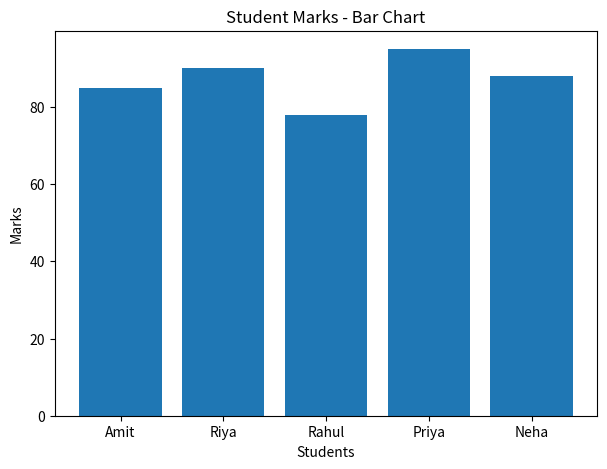

Python code for this plot: (Note: this script raises an exception after producing the figure.)

import matplotlib.pyplot as plt

# Sample dataset
names = ['Amit', 'Riya', 'Rahul', 'Priya', 'Neha']
marks = [85, 90, 78, 95, 88]

# 1. Bar Chart
plt.figure(figsize=(7, 5))
plt.bar(names, marks)
plt.title("Student Marks - Bar Chart")
plt.xlabel("Students")
plt.ylabel("Marks")
plt.savefig("outputs/bar_chart.png")
plt.show()

# 2. Line Chart
plt.figure(figsize=(7, 5))
plt.plot(names, marks, marker='o')
plt.title("Student Marks - Line Chart")
plt.xlabel("Students")
plt.ylabel("Marks")
plt.savefig("outputs/line_chart.png")
plt.show()

# 3. Pie Chart
plt.figure(figsize=(7, 5))
plt.pie(
    marks,
    labels=names,
    autopct='%1.1f%%'
)
plt.title("Student Marks Distribution")
plt.savefig("outputs/pie_chart.png")
plt.show()

# 4. Scatter Plot
plt.figure(figsize=(7, 5))
plt.scatter(names, marks)
plt.title("Student Marks - Scatter Plot")
plt.xlabel("Students")
plt.ylabel("Marks")
plt.savefig("outputs/scatter_plot.png")
plt.show()

# 5. Histogram
plt.figure(figsize=(7, 5))
plt.hist(marks, bins=5)
plt.title("Marks Distribution - Histogram")
plt.xlabel("Marks")
plt.ylabel("Frequency")
plt.savefig("outputs/histogram.png")
plt.show()

print("All Visualizations Created Successfully!")
